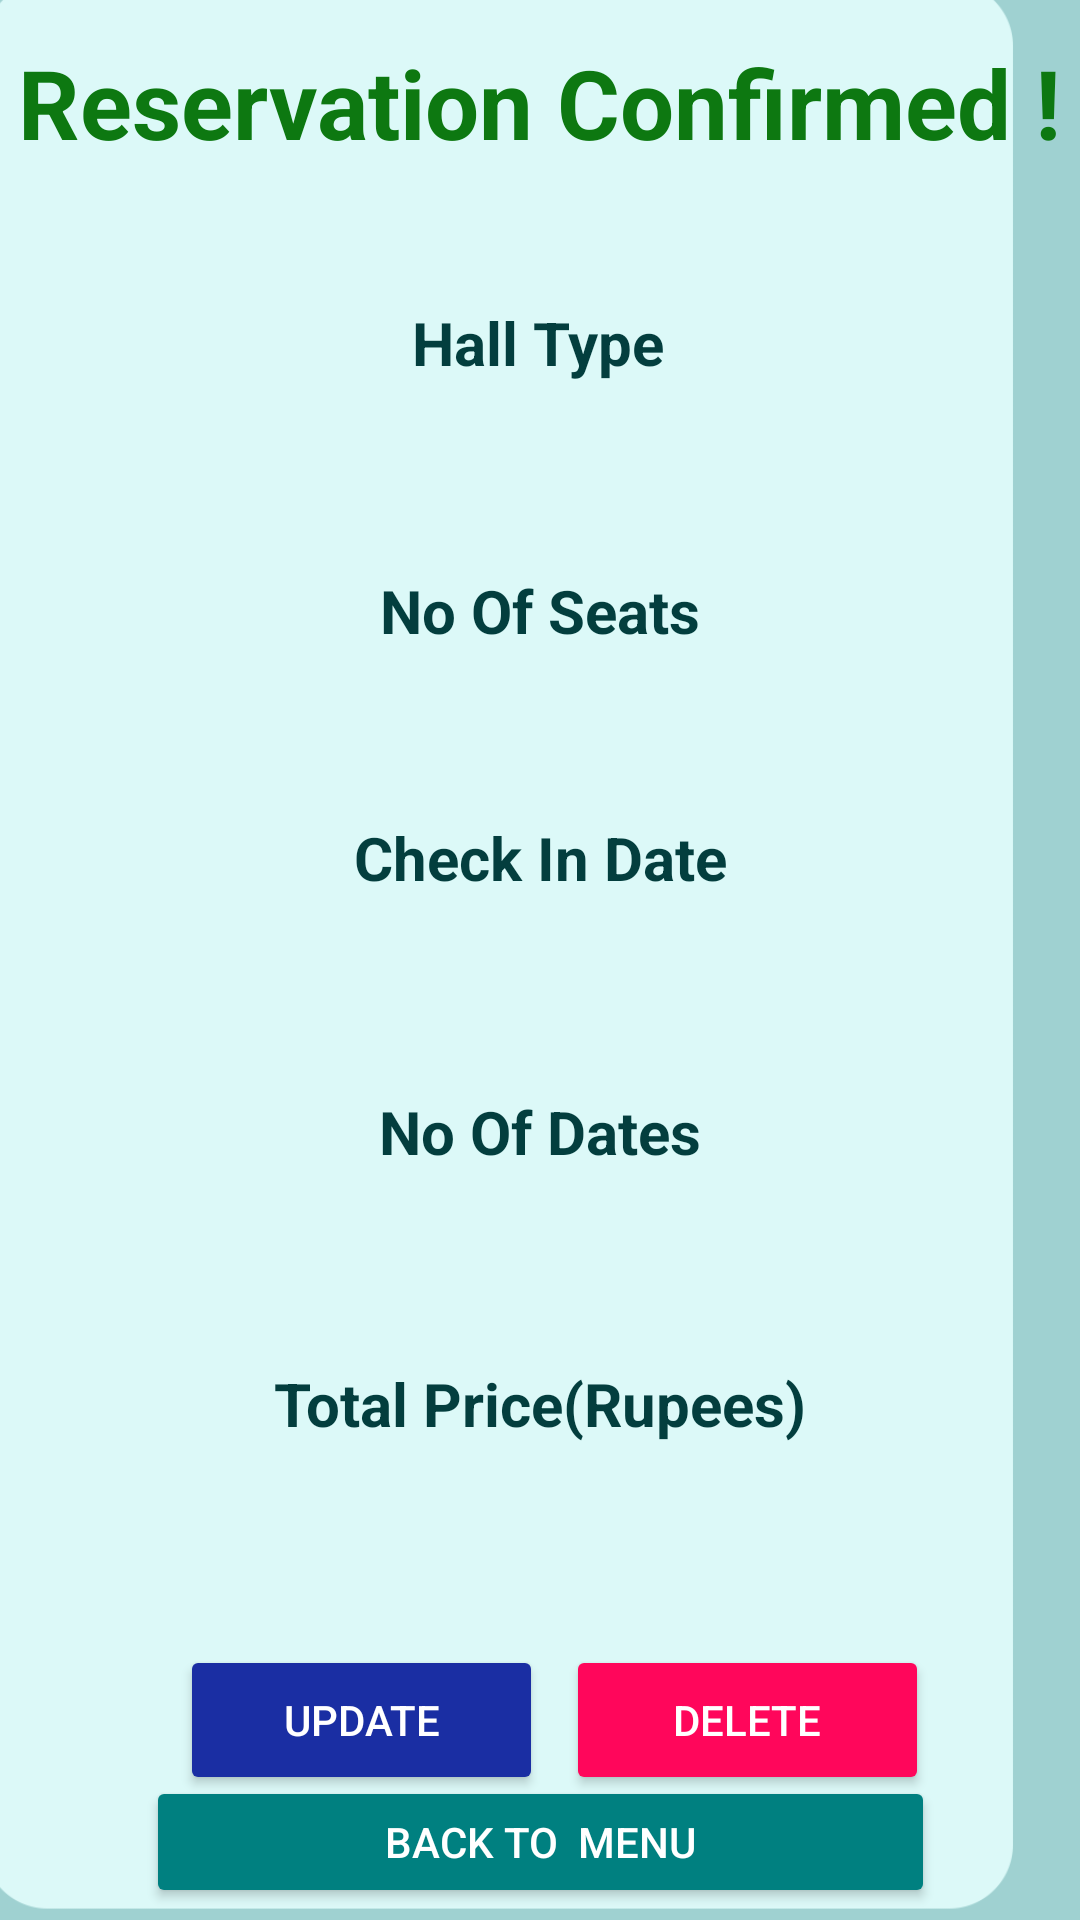

Reconstruct the res/layout file that produces this screen, plus the resources it refers to.
<!-- AndroidManifest.xml: application theme Theme.RoyalOrbitLast -->
<!-- res/layout/activity_reserve_hall_details_king.xml -->
<?xml version="1.0" encoding="utf-8"?>
<androidx.constraintlayout.widget.ConstraintLayout xmlns:android="http://schemas.android.com/apk/res/android"
    xmlns:app="http://schemas.android.com/apk/res-auto"
    xmlns:tools="http://schemas.android.com/tools"
    android:layout_width="match_parent"
    android:layout_height="match_parent"
    android:background="#9FD1D1"
    tools:context=".ReserveHallDetailsKing">


    <ImageView
        android:id="@+id/imageView2"
        android:layout_width="397dp"
        android:layout_height="682dp"
        app:layout_constraintBottom_toBottomOf="parent"
        app:layout_constraintEnd_toEndOf="parent"
        app:layout_constraintHorizontal_bias="1.0"
        app:layout_constraintStart_toStartOf="parent"
        app:layout_constraintTop_toTopOf="parent"
        app:layout_constraintVertical_bias="0.66"
        app:srcCompat="@drawable/loginecovered" />

    <TextView
        android:id="@+id/textView2"
        android:layout_width="wrap_content"
        android:layout_height="wrap_content"
        android:text="Reservation Confirmed !"
        android:textColor="#0D7811"
        android:textSize="32sp"
        android:textStyle="bold"
        app:layout_constraintBottom_toBottomOf="parent"
        app:layout_constraintEnd_toEndOf="parent"
        app:layout_constraintStart_toStartOf="parent"
        app:layout_constraintTop_toTopOf="parent"
        app:layout_constraintVertical_bias="0.021" />

    <Button
        android:id="@+id/btn_update"
        android:layout_width="121dp"
        android:layout_height="50dp"
        android:layout_marginStart="60dp"
        android:backgroundTint="#1A2EA3"
        android:text="UPDate"
        android:textColor="#FFFFFF"
        app:cornerRadius="30dip"
        app:layout_constraintBottom_toBottomOf="parent"
        app:layout_constraintEnd_toStartOf="@+id/confirmKing2"
        app:layout_constraintHorizontal_bias="0.441"
        app:layout_constraintStart_toStartOf="parent"
        app:layout_constraintTop_toBottomOf="@+id/priceLabel"
        app:layout_constraintVertical_bias="0.295" />

    <Button
        android:id="@+id/btn_delete"
        android:layout_width="121dp"
        android:layout_height="50dp"
        android:backgroundTint="#FF065B"
        android:text="Delete"
        android:textColor="#FFFFFF"
        app:cornerRadius="30dip"
        app:layout_constraintBottom_toBottomOf="parent"
        app:layout_constraintEnd_toEndOf="parent"
        app:layout_constraintHorizontal_bias="0.789"
        app:layout_constraintStart_toStartOf="parent"
        app:layout_constraintTop_toBottomOf="@+id/priceLabel"
        app:layout_constraintVertical_bias="0.295" />

    <Button
        android:id="@+id/btn_back"
        android:layout_width="263dp"
        android:layout_height="44dp"
        android:layout_marginTop="34dp"
        android:layout_marginBottom="4dp"
        android:backgroundTint="#008080"
        android:text="back to  menu"
        android:textColor="#FFFFFF"
        app:cornerRadius="60dp"
        app:layout_constraintBottom_toBottomOf="parent"
        app:layout_constraintEnd_toEndOf="parent"
        app:layout_constraintStart_toStartOf="parent"
        app:layout_constraintTop_toBottomOf="@+id/imageView5" />

    <TextView
        android:id="@+id/textView26"
        android:layout_width="wrap_content"
        android:layout_height="wrap_content"
        android:text="No Of Seats"
        android:textColor="#033E3E"
        android:textSize="20sp"
        android:textStyle="bold"
        app:layout_constraintBottom_toBottomOf="parent"
        app:layout_constraintEnd_toEndOf="parent"
        app:layout_constraintStart_toStartOf="parent"
        app:layout_constraintTop_toTopOf="parent"
        app:layout_constraintVertical_bias="0.31" />

    <TextView
        android:id="@+id/textView33"
        android:layout_width="wrap_content"
        android:layout_height="wrap_content"
        android:text="Hall Type"
        android:textColor="#033E3E"
        android:textSize="20sp"
        android:textStyle="bold"
        app:layout_constraintBottom_toBottomOf="parent"
        app:layout_constraintEnd_toEndOf="parent"
        app:layout_constraintHorizontal_bias="0.498"
        app:layout_constraintStart_toStartOf="parent"
        app:layout_constraintTop_toTopOf="parent"
        app:layout_constraintVertical_bias="0.164" />

    <TextView
        android:id="@+id/textView30"
        android:layout_width="wrap_content"
        android:layout_height="wrap_content"
        android:text="Check In Date"
        android:textColor="#033E3E"
        android:textSize="20sp"
        android:textStyle="bold"
        app:layout_constraintBottom_toBottomOf="parent"
        app:layout_constraintEnd_toEndOf="parent"
        app:layout_constraintStart_toStartOf="parent"
        app:layout_constraintTop_toTopOf="parent"
        app:layout_constraintVertical_bias="0.444" />

    <TextView
        android:id="@+id/textView31"
        android:layout_width="wrap_content"
        android:layout_height="wrap_content"
        android:text="Total Price(Rupees)"
        android:textColor="#033E3E"
        android:textSize="20sp"
        android:textStyle="bold"
        app:layout_constraintBottom_toBottomOf="parent"
        app:layout_constraintEnd_toEndOf="parent"
        app:layout_constraintStart_toStartOf="parent"
        app:layout_constraintTop_toTopOf="parent"
        app:layout_constraintVertical_bias="0.741" />

    <TextView
        android:id="@+id/textView32"
        android:layout_width="wrap_content"
        android:layout_height="wrap_content"
        android:text="No Of Dates"
        android:textColor="#033E3E"
        android:textSize="20sp"
        android:textStyle="bold"
        app:layout_constraintBottom_toBottomOf="parent"
        app:layout_constraintEnd_toEndOf="parent"
        app:layout_constraintStart_toStartOf="parent"
        app:layout_constraintTop_toTopOf="parent"
        app:layout_constraintVertical_bias="0.593" />

    <TextView
        android:id="@+id/priceLabel"
        android:layout_width="153dp"
        android:layout_height="47dp"
        android:text=""
        android:textColor="#068080"
        android:textSize="36dp"
        android:textStyle="bold"
        app:layout_constraintBottom_toBottomOf="@+id/imageView2"
        app:layout_constraintEnd_toEndOf="@+id/textView31"
        app:layout_constraintHorizontal_bias="0.52"
        app:layout_constraintStart_toStartOf="@+id/textView31"
        app:layout_constraintTop_toTopOf="@+id/textView31"
        app:layout_constraintVertical_bias="0.194" />

    <TextView
        android:id="@+id/noSeatsLabel"
        android:layout_width="97dp"
        android:layout_height="39dp"
        android:text=""
        android:textColor="#068080"
        android:textSize="36dp"
        android:textStyle="bold"
        app:layout_constraintBottom_toBottomOf="parent"
        app:layout_constraintEnd_toEndOf="@+id/textView26"
        app:layout_constraintHorizontal_bias="0.611"
        app:layout_constraintStart_toStartOf="@+id/textView26"
        app:layout_constraintTop_toTopOf="@+id/textView26"
        app:layout_constraintVertical_bias="0.057" />

    <TextView
        android:id="@+id/typeLabel"
        android:layout_width="183dp"
        android:layout_height="43dp"
        android:text=""
        android:textColor="#068080"
        android:textSize="25dp"
        android:textStyle="bold"
        app:layout_constraintBottom_toBottomOf="parent"
        app:layout_constraintEnd_toEndOf="@+id/textView33"
        app:layout_constraintHorizontal_bias="0.102"
        app:layout_constraintStart_toStartOf="@+id/textView33"
        app:layout_constraintTop_toTopOf="@+id/imageView2"
        app:layout_constraintVertical_bias="0.134" />

    <TextView
        android:id="@+id/inDateLabel"
        android:layout_width="205dp"
        android:layout_height="38dp"
        android:text=""
        android:textColor="#068080"
        android:textSize="36dp"
        android:textStyle="bold"
        app:layout_constraintBottom_toTopOf="@+id/textView32"
        app:layout_constraintEnd_toEndOf="@+id/textView30"
        app:layout_constraintHorizontal_bias="0.337"
        app:layout_constraintStart_toStartOf="@+id/textView30"
        app:layout_constraintTop_toTopOf="parent"
        app:layout_constraintVertical_bias="0.883" />

    <TextView
        android:id="@+id/noDateLabel"
        android:layout_width="45dp"
        android:layout_height="42dp"
        android:text=""
        android:textColor="#068080"
        android:textSize="36dp"
        android:textStyle="bold"
        app:layout_constraintBottom_toBottomOf="parent"
        app:layout_constraintEnd_toEndOf="@+id/textView32"
        app:layout_constraintHorizontal_bias="0.634"
        app:layout_constraintStart_toStartOf="@+id/textView32"
        app:layout_constraintTop_toBottomOf="@+id/textView32"
        app:layout_constraintVertical_bias="0.0" />


</androidx.constraintlayout.widget.ConstraintLayout>
<!-- resources referenced by this layout -->
<resources>
  <!-- drawable loginecovered: png bitmap (drawable-v24, 17592 bytes) -->
  <style name="Theme.RoyalOrbitLast" parent="Theme.MaterialComponents.DayNight.DarkActionBar">
          
          <item name="colorPrimary">#cfecec</item>
          <item name="colorPrimaryVariant">#cfecec</item>
          <item name="colorOnPrimary">#cfecec</item>
          
          <item name="colorSecondary">#cfecec</item>
          <item name="colorSecondaryVariant">#cfecec</item>
          <item name="colorOnSecondary">#cfecec</item>
          
          <item name="android:statusBarColor">?attr/colorPrimaryVariant</item>
          
      </style>
</resources>
